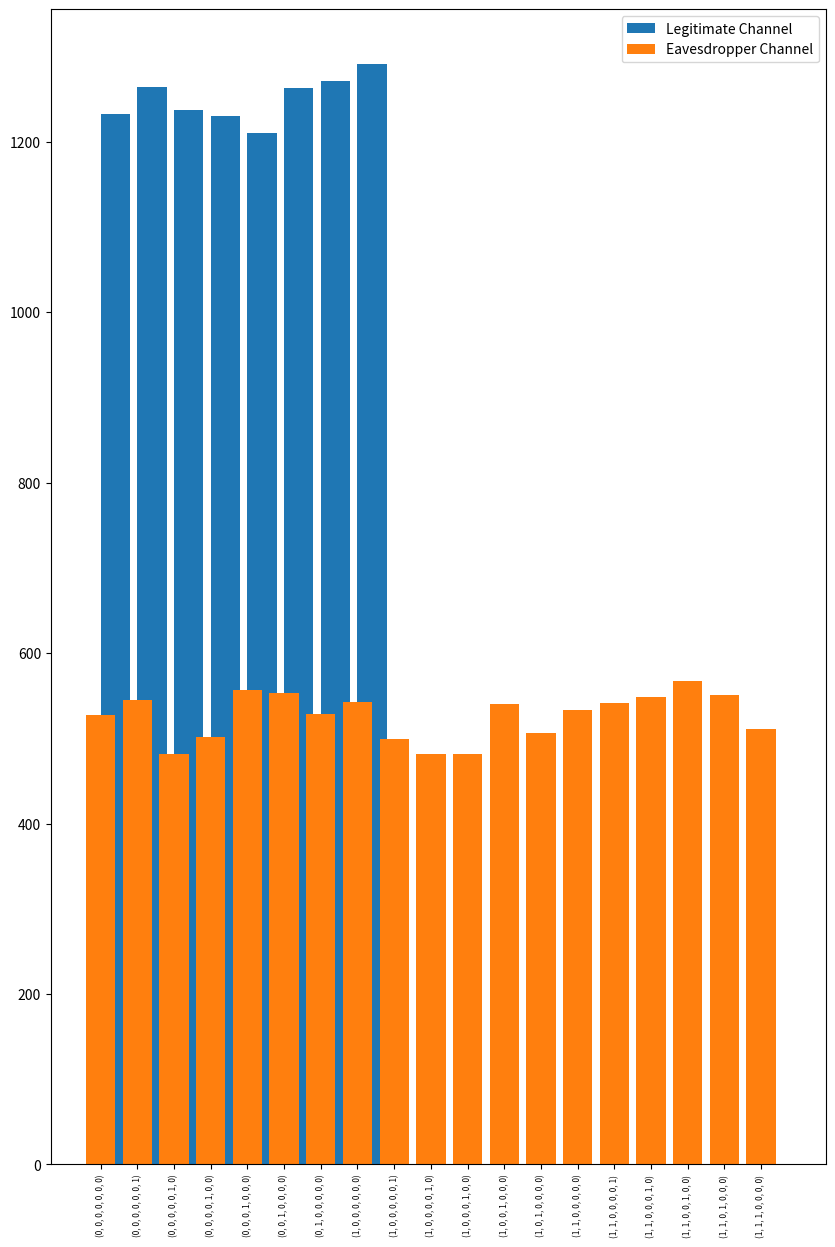

Write the Python code that produced this figure.
import random
import matplotlib.pyplot as plt
from matplotlib import pyplot
import numpy as np


def xor(a, b):
    for i in range(len(a)):
        a[i] = a[i] ^ b[i]
    return a


def main():
    input = [1, 0, 1, 0, 1, 0, 0]

    legitimate_channel_error = [
        [0, 0, 0, 0, 0, 0, 0],
        [0, 0, 0, 0, 0, 0, 1],
        [0, 0, 0, 0, 0, 1, 0],
        [0, 0, 0, 0, 1, 0, 0],
        [0, 0, 0, 1, 0, 0, 0],
        [0, 0, 1, 0, 0, 0, 0],
        [0, 1, 0, 0, 0, 0, 0],
        [1, 0, 0, 0, 0, 0, 0],
    ]

    eavesdropper_channel_error = [
        [0, 0, 0, 0, 0, 0, 0],
        [0, 0, 0, 0, 0, 0, 1],
        [0, 0, 0, 0, 0, 1, 0],
        [0, 0, 0, 0, 1, 0, 0],
        [0, 0, 0, 1, 0, 0, 0],
        [0, 0, 1, 0, 0, 0, 0],
        [0, 1, 0, 0, 0, 0, 0],
        [1, 0, 0, 0, 0, 0, 0],
        [1, 0, 0, 0, 0, 0, 1],
        [1, 0, 0, 0, 0, 1, 0],
        [1, 0, 0, 0, 1, 0, 0],
        [1, 0, 0, 1, 0, 0, 0],
        [1, 0, 1, 0, 0, 0, 0],
        [1, 1, 0, 0, 0, 0, 0],
        [1, 1, 0, 0, 0, 0, 1],
        [1, 1, 0, 0, 0, 1, 0],
        [1, 1, 0, 0, 1, 0, 0],
        [1, 1, 0, 1, 0, 0, 0],
        [1, 1, 1, 0, 0, 0, 0],
    ]

    # define two dictionaries to count the number of occurences of each error. The keys are the errors and the values are the number of occurences
    legitimate_channel_error_counters = {}
    eavesdropper_channel_error_counters = {}

    # initialize the counters to 0
    for error in legitimate_channel_error:
        legitimate_channel_error_counters[tuple(error)] = 0

    for error in eavesdropper_channel_error:
        eavesdropper_channel_error_counters[tuple(error)] = 0

    for i in range(10000):
        input = [1, 0, 1, 0, 1, 0, 0]

        legitimate_channel_random_error = random.choice(legitimate_channel_error)
        eavesdropper_channel_random_error = random.choice(eavesdropper_channel_error)

        print("INPUT: ", input)
        print("-----------------------------")

        # apply the legitimate channel error
        print(
            "MESSAGE RECEIVED ON THE LEGITIMATE CHANNEL: "
            + str(xor(input, legitimate_channel_random_error))
        )
        print(
            "MESSAGE RECEIVED ON THE EAVESDROPPER CHANNEL: "
            + str(xor(input, eavesdropper_channel_random_error))
        )

        print("-----------------------------")

        # count the number of occurences of each error with the dictionaries
        legitimate_channel_error_counters[tuple(legitimate_channel_random_error)] += 1

        eavesdropper_channel_error_counters[
            tuple(eavesdropper_channel_random_error)
        ] += 1

        # print("LEGITIMATE CHANNEL ERROR COUNTERS: ", legitimate_channel_error_counters)
        # print(
        #    "EAVESDROPPER CHANNEL ERROR COUNTERS: ", eavesdropper_channel_error_counters
        # )

        print("NEXT ITERATION")

    print("-----------------------------")
    print("EXITING THE LOOP")
    print("-----------------------------")

    # extend the legitimate channel error counters to include the tuples that have 0 occurences and appear in the eavesdropper channel error counters
    for error in eavesdropper_channel_error_counters:
        if error not in legitimate_channel_error_counters:
            legitimate_channel_error_counters[error] = 0

    print("LEGITIMATE CHANNEL ERROR COUNTERS: ", legitimate_channel_error_counters)
    print("EAVESDROPPER CHANNEL ERROR COUNTERS: ", eavesdropper_channel_error_counters)

    # plot the results
    # figure size
    pyplot.figure(figsize=(10, 15))

    plt.bar(
        range(len(legitimate_channel_error_counters)),
        legitimate_channel_error_counters.values(),
        align="edge",
    )

    plt.bar(
        range(len(eavesdropper_channel_error_counters)),
        eavesdropper_channel_error_counters.values(),
        align="center",
    )

    plt.xticks(
        range(len(legitimate_channel_error_counters)),
        list(legitimate_channel_error_counters.keys()),
    )
    plt.legend(["Legitimate Channel", "Eavesdropper Channel"])
    # reduce the size of the xticks
    plt.xticks(rotation=90)
    plt.xticks(fontsize=6)

    plt.show()


if __name__ == "__main__":
    main()
